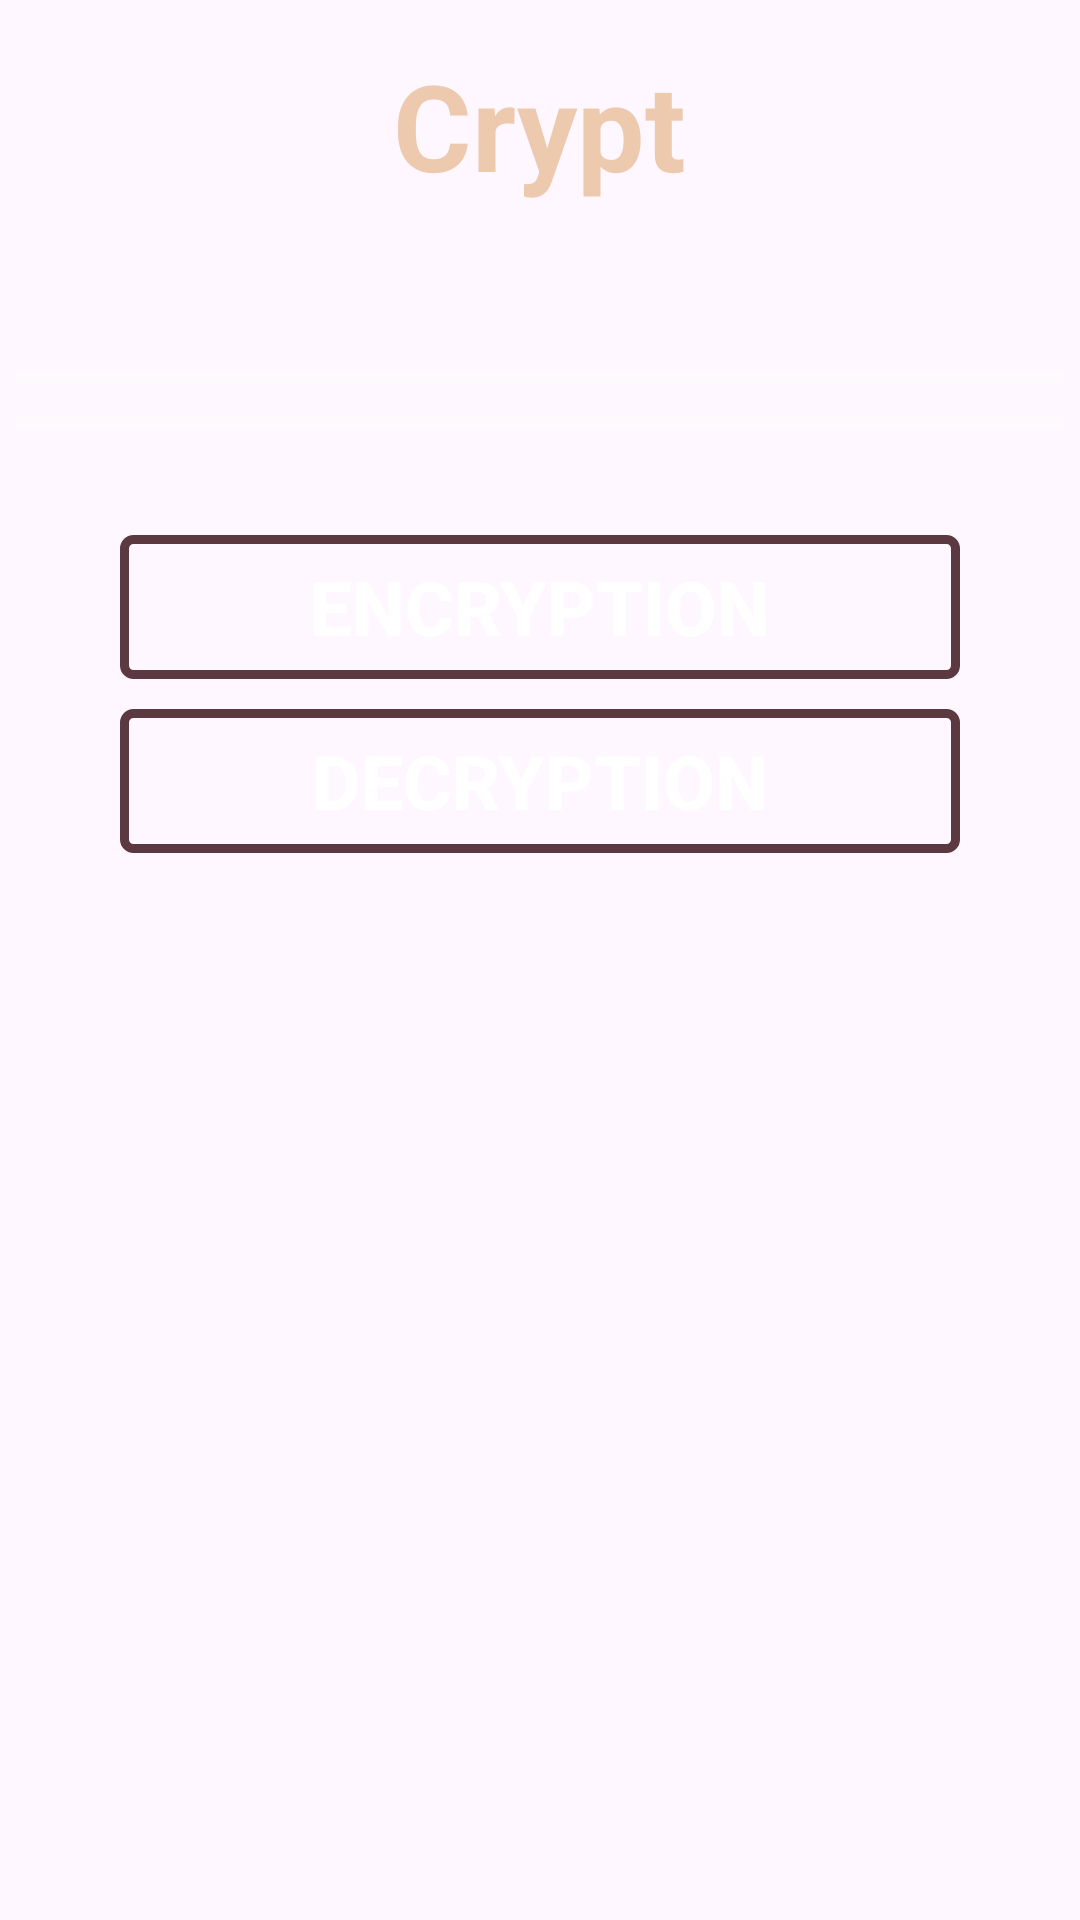

Produce the Android XML layout that renders to this screen, including the resource entries it uses.
<!-- AndroidManifest.xml: application theme Theme.Crypt -->
<!-- res/layout/activity_main.xml -->
<?xml version="1.0" encoding="utf-8"?>
<ScrollView xmlns:android="http://schemas.android.com/apk/res/android"
    xmlns:app="http://schemas.android.com/apk/res-auto"
    xmlns:tools="http://schemas.android.com/tools"
    android:layout_width="match_parent"
    android:layout_height="match_parent"
    android:orientation="vertical"
    android:background="@drawable/pic"
    tools:context=".MainActivity">

    <LinearLayout
        android:layout_width="match_parent"
        android:layout_height="wrap_content"
        android:layout_margin="5dp"
        android:orientation="vertical">

        <LinearLayout
            android:layout_width="match_parent"
            android:layout_height="wrap_content"
            android:layout_marginTop="10dp"
            android:layout_marginBottom="5dp"
            android:orientation="vertical">

            <TextView
                android:layout_width="wrap_content"
                android:layout_height="wrap_content"
                android:layout_gravity="center_horizontal"
                android:text="@string/crypt_lebel"
                android:textColor="#EDC9AE"
                android:textSize="40sp"
                android:textStyle="bold" />

        </LinearLayout>

        <LinearLayout
            android:layout_width="wrap_content"
            android:layout_height="wrap_content"
            android:layout_gravity="center"
            android:layout_marginTop="50dp"
            android:orientation="vertical">

            <View
                android:id="@+id/divider1"
                android:layout_width="wrap_content"
                android:layout_height="5dp"
                android:background="#66FAFAFA" />

        </LinearLayout>

        <LinearLayout
            android:layout_width="match_parent"
            android:layout_height="wrap_content"
            android:layout_marginTop="5dp"
            android:orientation="vertical">

            <ViewFlipper
                android:id="@+id/vf"
                android:layout_width="wrap_content"
                android:layout_height="wrap_content"
                android:layout_gravity="center" />

        </LinearLayout>

        <LinearLayout
            android:layout_width="match_parent"
            android:layout_height="wrap_content"
            android:layout_gravity="center"
            android:layout_marginTop="5dp"
            android:orientation="vertical">

            <View
                android:layout_width="wrap_content"
                android:layout_height="5dp"
                android:background="#66FAFAFA" />


        </LinearLayout>

        <LinearLayout
            android:layout_width="match_parent"
            android:layout_height="wrap_content"
            android:layout_gravity="center"
            android:layout_marginTop="30dp"
            android:orientation="vertical">

            <Button
                android:id="@+id/encd"
                android:layout_width="280dp"
                android:layout_height="wrap_content"
                android:layout_gravity="center"
                android:layout_margin="5dp"
                android:text="@string/encryption_lebel"
                android:background="@drawable/buttonoutline"
                android:textColor="#FFFFFF"
                android:textSize="25sp"
                android:textStyle="bold" />

            <Button
                android:id="@+id/decd"
                android:layout_width="280dp"
                android:layout_height="wrap_content"
                android:layout_gravity="center"
                android:layout_margin="5dp"
                android:text="@string/decryption_lebel"
                android:background="@drawable/buttonoutline"
                android:textColor="#FFFFFF"
                android:textSize="25sp"
                android:textStyle="bold" />
        </LinearLayout>
    </LinearLayout>
</ScrollView>
<!-- resources referenced by this layout -->
<resources>
  <!-- drawable buttonoutline (drawable) -->
  <?xml version="1.0" encoding="utf-8"?>
  <shape xmlns:android="http://schemas.android.com/apk/res/android"
      android:shape="rectangle">
      <stroke
          android:width="3dp"
          android:color="#5c3941"/>
      <corners
          android:radius="3dp"/>
  
  </shape>
  <string name="crypt_lebel">Crypt</string>
  <string name="decryption_lebel">Decryption</string>
  <string name="encryption_lebel">Encryption</string>
  <style name="Theme.Crypt" parent="Base.Theme.Crypt" />
  <style name="Base.Theme.Crypt" parent="Theme.Material3.DayNight.NoActionBar">
          
          
      </style>
</resources>
